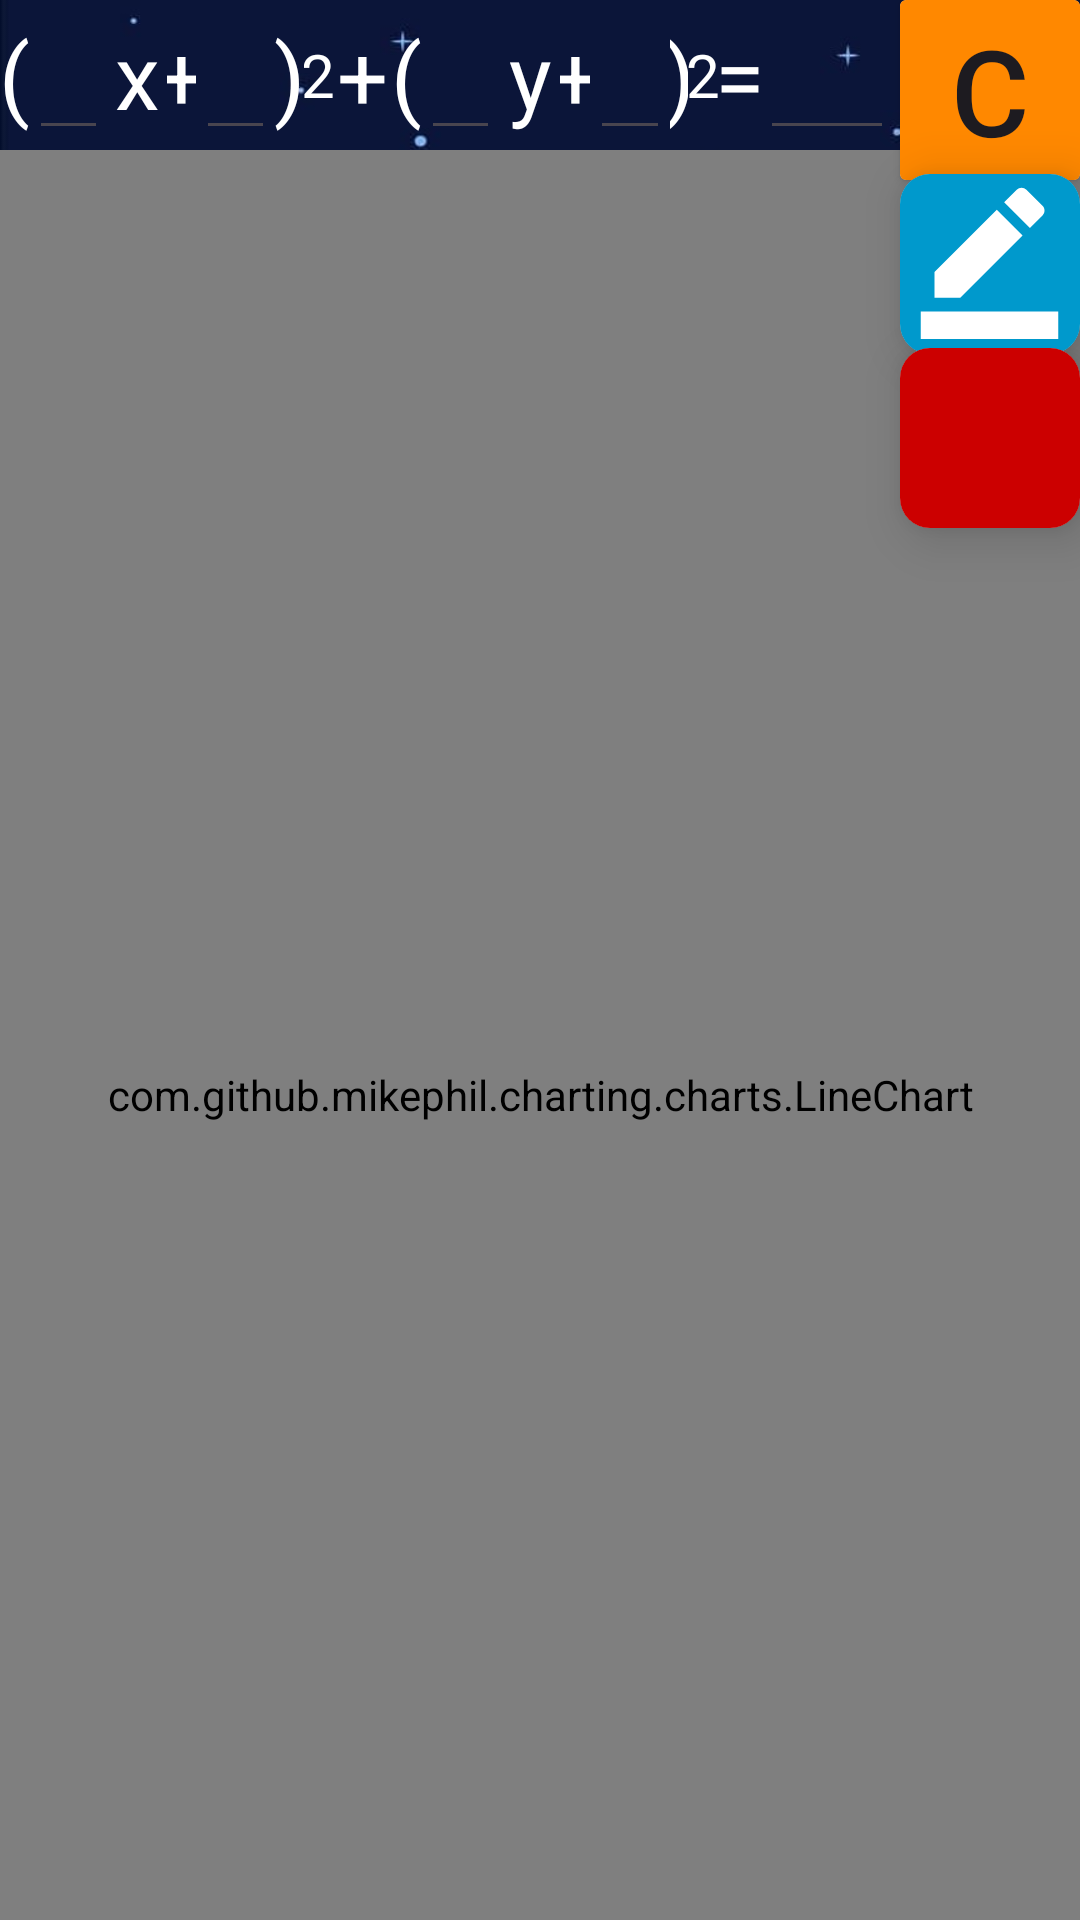

Reconstruct the res/layout file that produces this screen, plus the resources it refers to.
<!-- AndroidManifest.xml: application theme Theme.ProjectMobile -->
<!-- res/layout/ellipse_graph.xml -->
<?xml version="1.0" encoding="utf-8"?>
<LinearLayout
    xmlns:android="http://schemas.android.com/apk/res/android"
    xmlns:app="http://schemas.android.com/apk/res-auto"
    xmlns:tools="http://schemas.android.com/tools"
    android:id="@+id/drawer_layout"
    android:layout_height="match_parent"
    android:layout_width="match_parent"
    android:background="@drawable/kurzgesagtbgrd"
    android:orientation="vertical"
    tools:actionBarNavMode="list"
    tools:context=".MainActivity"
    tools:ignore="HardcodedText">
    <androidx.constraintlayout.widget.ConstraintLayout
        android:layout_width="match_parent"
        android:layout_height="match_parent">
        <LinearLayout
            android:id="@+id/fuctionBox"
            android:layout_width="900px"
            android:layout_height="150px"
            android:orientation="horizontal"
            android:weightSum="10"
            app:layout_constraintTop_toTopOf="parent"
            app:layout_constraintLeft_toLeftOf="parent">
            <TextView
                android:layout_width="0dp"
                android:layout_height="match_parent"
                android:layout_weight="0.5"
                android:text="("
                android:textColor="@color/white"
                android:textSize="30dp"
                android:gravity="center"/>
            <EditText
                android:id="@+id/parameter1"
                android:layout_width="wrap_content"
                android:layout_height="match_parent"
                android:layout_weight="0.3"
                android:textColor="@color/white"
                android:textSize="30dp"
                android:inputType="numberSigned|numberDecimal"/>
            <TextView
                android:layout_width="0dp"
                android:layout_height="match_parent"
                android:layout_weight="1"
                android:text="x"
                android:textColor="@color/white"
                android:textSize="30dp"
                android:gravity="center"/>
            <TextView
                android:layout_width="0dp"
                android:layout_height="match_parent"
                android:layout_weight="0.5"
                android:text="+"
                android:textColor="@color/white"
                android:textSize="30dp"
                android:gravity="center"/>
            <EditText
                android:id="@+id/parameter2"
                android:layout_width="wrap_content"
                android:layout_height="match_parent"
                android:layout_weight="0.3"
                android:textColor="@color/white"
                android:textSize="30dp"
                android:inputType="numberDecimal|numberSigned"/>
            <TextView
                android:layout_width="0dp"
                android:layout_height="match_parent"
                android:layout_weight="0.5"
                android:text=")"
                android:textColor="@color/white"
                android:textSize="30dp"
                android:gravity="center"/>
            <TextView
                android:layout_width="0dp"
                android:layout_height="match_parent"
                android:layout_weight="0.5"
                android:text="2"
                android:textColor="@color/white"
                android:textSize="20dp"
                android:gravity="center"/>
            <TextView
                android:layout_width="0dp"
                android:layout_height="match_parent"
                android:layout_weight="1"
                android:text="+"
                android:textColor="@color/white"
                android:textSize="30dp"
                android:gravity="center"/>
            <TextView
                android:layout_width="0dp"
                android:layout_height="match_parent"
                android:layout_weight="0.5"
                android:text="("
                android:textColor="@color/white"
                android:textSize="30dp"
                android:gravity="center"/>
            <EditText
                android:id="@+id/parameter3"
                android:layout_width="wrap_content"
                android:layout_height="match_parent"
                android:layout_weight="0.3"
                android:textColor="@color/white"
                android:textSize="30dp"
                android:inputType="numberSigned|numberDecimal"/>
            <TextView
                android:layout_width="0dp"
                android:layout_height="match_parent"
                android:layout_weight="1"
                android:text="y"
                android:textColor="@color/white"
                android:textSize="30dp"
                android:gravity="center"/>
            <TextView
                android:layout_width="0dp"
                android:layout_height="match_parent"
                android:layout_weight="0.5"
                android:text="+"
                android:textColor="@color/white"
                android:textSize="30dp"
                android:gravity="center"/>
            <EditText
                android:id="@+id/parameter4"
                android:layout_width="wrap_content"
                android:layout_height="match_parent"
                android:layout_weight="0.3"
                android:textSize="30dp"
                android:textColor="@color/white"
                android:inputType="numberDecimal|numberSigned"/>
            <TextView
                android:layout_width="0dp"
                android:layout_height="match_parent"
                android:layout_weight="0.3"
                android:text=")"
                android:textColor="@color/white"
                android:textSize="30dp"
                android:gravity="center"/>
            <TextView
                android:layout_width="0dp"
                android:layout_height="match_parent"
                android:layout_weight="0.5"
                android:text="2"
                android:textColor="@color/white"
                android:textSize="20dp"
                android:gravity="center"/>
            <TextView
                android:layout_width="0dp"
                android:layout_height="match_parent"
                android:layout_weight="0.7"
                android:text="="
                android:textColor="@color/white"
                android:textSize="30dp"
                android:gravity="center"/>
            <EditText
                android:id="@+id/parameter5"
                android:layout_width="wrap_content"
                android:layout_height="match_parent"
                android:layout_weight="1.2"
                android:textColor="@color/white"
                android:inputType="numberDecimal|numberSigned"
                android:textSize="30dp"/>
        </LinearLayout>
        <androidx.cardview.widget.CardView
            android:id="@+id/deleteCard"
            android:layout_width="60dp"
            android:layout_height="60dp"
            app:layout_constraintTop_toTopOf="parent"
            app:layout_constraintRight_toRightOf="parent">
            <androidx.appcompat.widget.AppCompatButton
                android:id="@+id/deleteButton"
                android:layout_width="match_parent"
                android:layout_height="match_parent"
                android:background="@android:color/holo_orange_dark"
                android:text="C"
                android:textSize="40dp"/>
        </androidx.cardview.widget.CardView>
        <com.github.mikephil.charting.charts.LineChart
            android:id="@+id/chart"
            android:layout_height="630dp"
            android:layout_width="match_parent"
            tools:layout_editor_absoluteX="-60dp"
            tools:layout_editor_absoluteY="16dp"
            app:layout_constraintTop_toBottomOf="@+id/fuctionBox"></com.github.mikephil.charting.charts.LineChart>
        <androidx.cardview.widget.CardView
            android:id="@+id/executeBCardView"
            android:layout_width="60dp"
            android:layout_height="60dp"
            app:cardCornerRadius="10dp"
            app:cardElevation="10dp"
            app:layout_constraintRight_toRightOf="parent"
            app:layout_constraintTop_toTopOf="parent"
            app:layout_constraintBottom_toBottomOf="parent"
            app:layout_constraintVertical_bias="0.1">
            <androidx.appcompat.widget.AppCompatButton
                android:id="@+id/executeB"
                android:layout_width="match_parent"
                android:layout_height="match_parent"
                android:background="@android:color/holo_blue_dark"
                android:drawableTop="@drawable/baseline_border_color_24"/>
        </androidx.cardview.widget.CardView>
        <androidx.cardview.widget.CardView
            android:id="@+id/undoBCardView"
            android:layout_width="60dp"
            android:layout_height="60dp"
            app:cardCornerRadius="10dp"
            app:cardElevation="10dp"
            app:layout_constraintRight_toRightOf="parent"
            app:layout_constraintTop_toTopOf="parent"
            app:layout_constraintBottom_toBottomOf="parent"
            app:layout_constraintVertical_bias="0.2">
            <androidx.appcompat.widget.AppCompatButton
                android:id="@+id/undoB"
                android:layout_width="match_parent"
                android:layout_height="match_parent"
                android:background="@android:color/holo_red_dark"
                android:drawableTop="@drawable/baseline_replay_24"/>
        </androidx.cardview.widget.CardView>
    </androidx.constraintlayout.widget.ConstraintLayout>
</LinearLayout>
<!-- resources referenced by this layout -->
<resources>
  <color name="white">#FFFFFFFF</color>
  <!-- drawable baseline_border_color_24 (drawable) -->
  <vector android:height="55dp" android:tint="#FFFFFF"
      android:viewportHeight="24" android:viewportWidth="24"
      android:width="55dp" xmlns:android="http://schemas.android.com/apk/res/android">
      <path android:fillColor="@android:color/white" android:pathData="M22,24H2v-4h20V24zM13.06,5.19l3.75,3.75L7.75,18H4v-3.75L13.06,5.19zM17.88,7.87l-3.75,-3.75l1.83,-1.83c0.39,-0.39 1.02,-0.39 1.41,0l2.34,2.34c0.39,0.39 0.39,1.02 0,1.41L17.88,7.87z"/>
  </vector>
  <!-- drawable kurzgesagtbgrd: jpg bitmap (drawable, 70934 bytes) -->
  <style name="Theme.ProjectMobile" parent="Base.Theme.ProjectMobile" />
  <style name="Base.Theme.ProjectMobile" parent="Theme.Material3.DayNight.NoActionBar">
          
          
          <item name="colorOnSecondary">@color/black</item>
      </style>
  <color name="black">#FF000000</color>
</resources>
